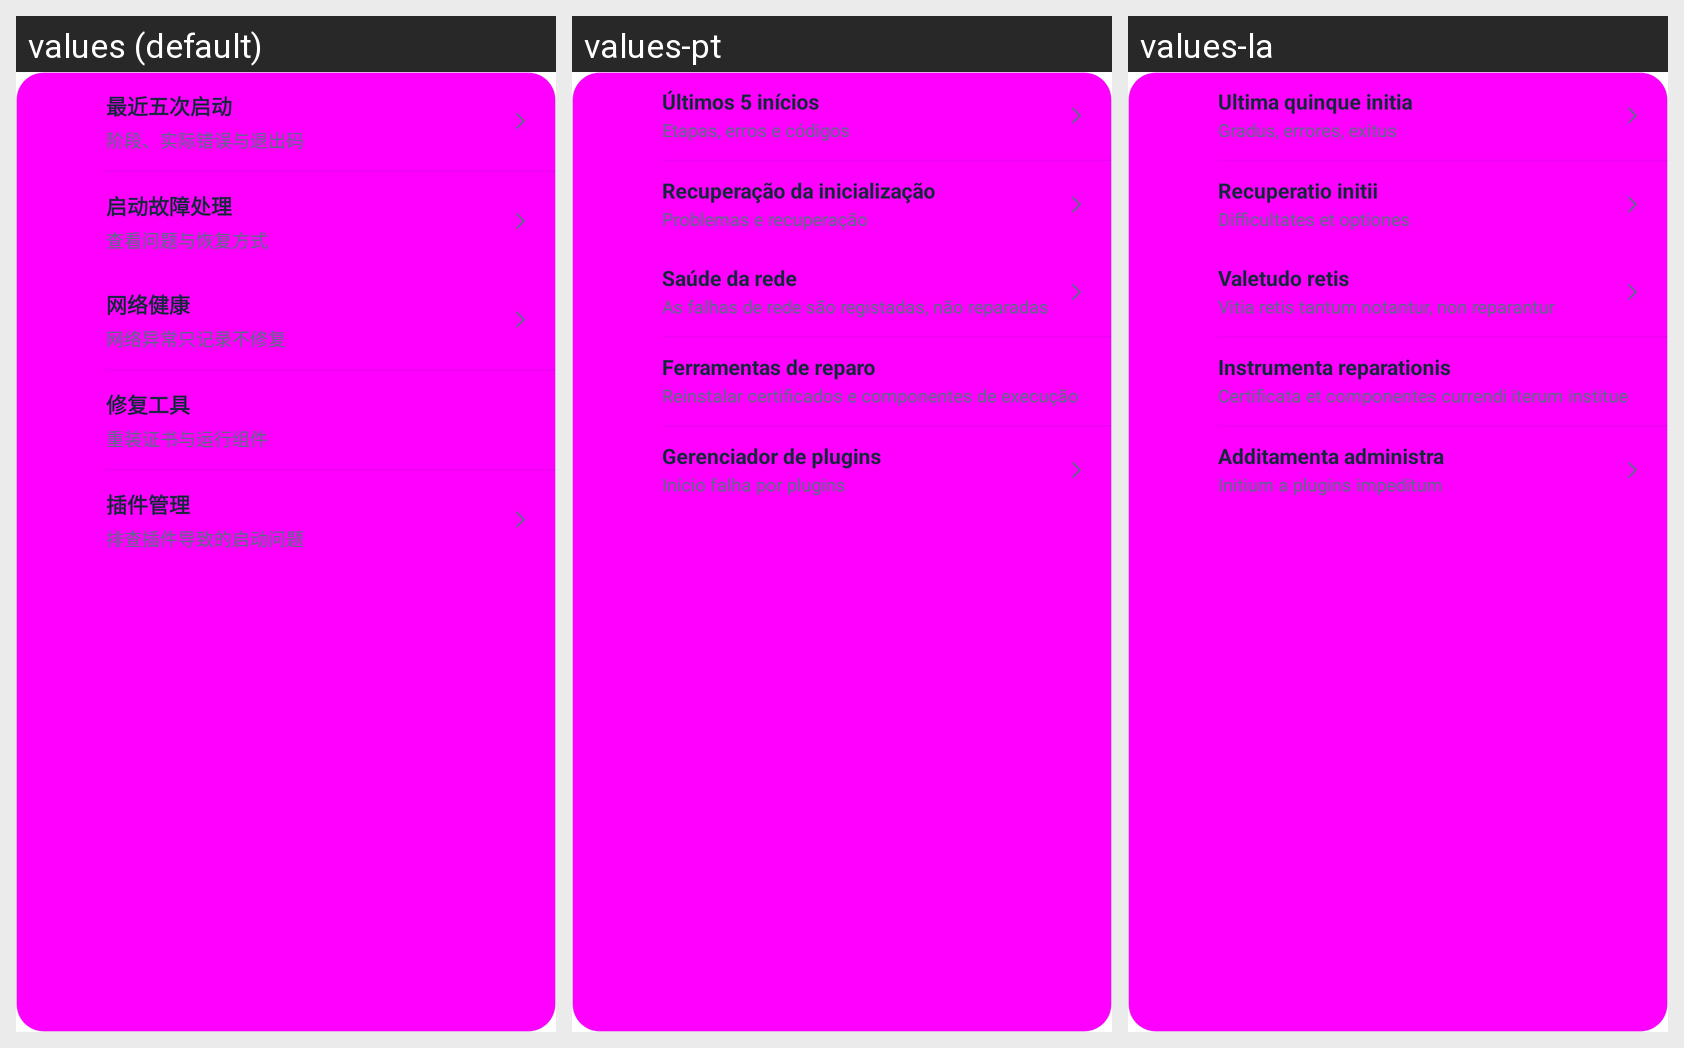

Strings drawn on this Android screen and how each of the app's shown locales translates them:
Android screen res/layout/diagnostic_tools.xml rendered under 3 locales, left to right: values (default), values-pt, values-la. Device: Nexus 5 (rendered at 1080×1920; each locale shown at half size, 540×960, under a caption strip naming it); theme Theme.DeepseekHarness.
Other locales in the repository, not shown: values-ar, values-en, values-fr, values-ja, values-ko, values-ru.
Strings drawn on this screen, with the default value and each locale's value (text and hints the layout hard-codes, and strings that could not be matched under every locale, appear in the picture but are not listed):

ui134_recent_startups
  values: 最近五次启动
  values-pt: Últimos 5 inícios
  values-la: Ultima quinque initia

ui134_recent_startups_sub
  values: 阶段、实际错误与退出码
  values-pt: Etapas, erros e códigos
  values-la: Gradus, errores, exitus

ui134_startup_recovery
  values: 启动故障处理
  values-pt: Recuperação da inicialização
  values-la: Recuperatio initii

ui134_startup_recovery_sub
  values: 查看问题与恢复方式
  values-pt: Problemas e recuperação
  values-la: Difficultates et optiones

nh_title
  values: 网络健康
  values-pt: Saúde da rede
  values-la: Valetudo retis

nh_sub
  values: 网络异常只记录不修复
  values-pt: As falhas de rede são registadas, não reparadas
  values-la: Vitia retis tantum notantur, non reparantur

ui_m0060
  values: 修复工具
  values-pt: Ferramentas de reparo
  values-la: Instrumenta reparationis

diag248_repair_sub
  values: 重装证书与运行组件
  values-pt: Reinstalar certificados e componentes de execução
  values-la: Certificata et componentes currendi iterum institue

diag248_plugins
  values: 插件管理
  values-pt: Gerenciador de plugins
  values-la: Additamenta administra

diag248_plugins_sub
  values: 排查插件导致的启动问题
  values-pt: Início falha por plugins
  values-la: Initium a plugins impeditum
